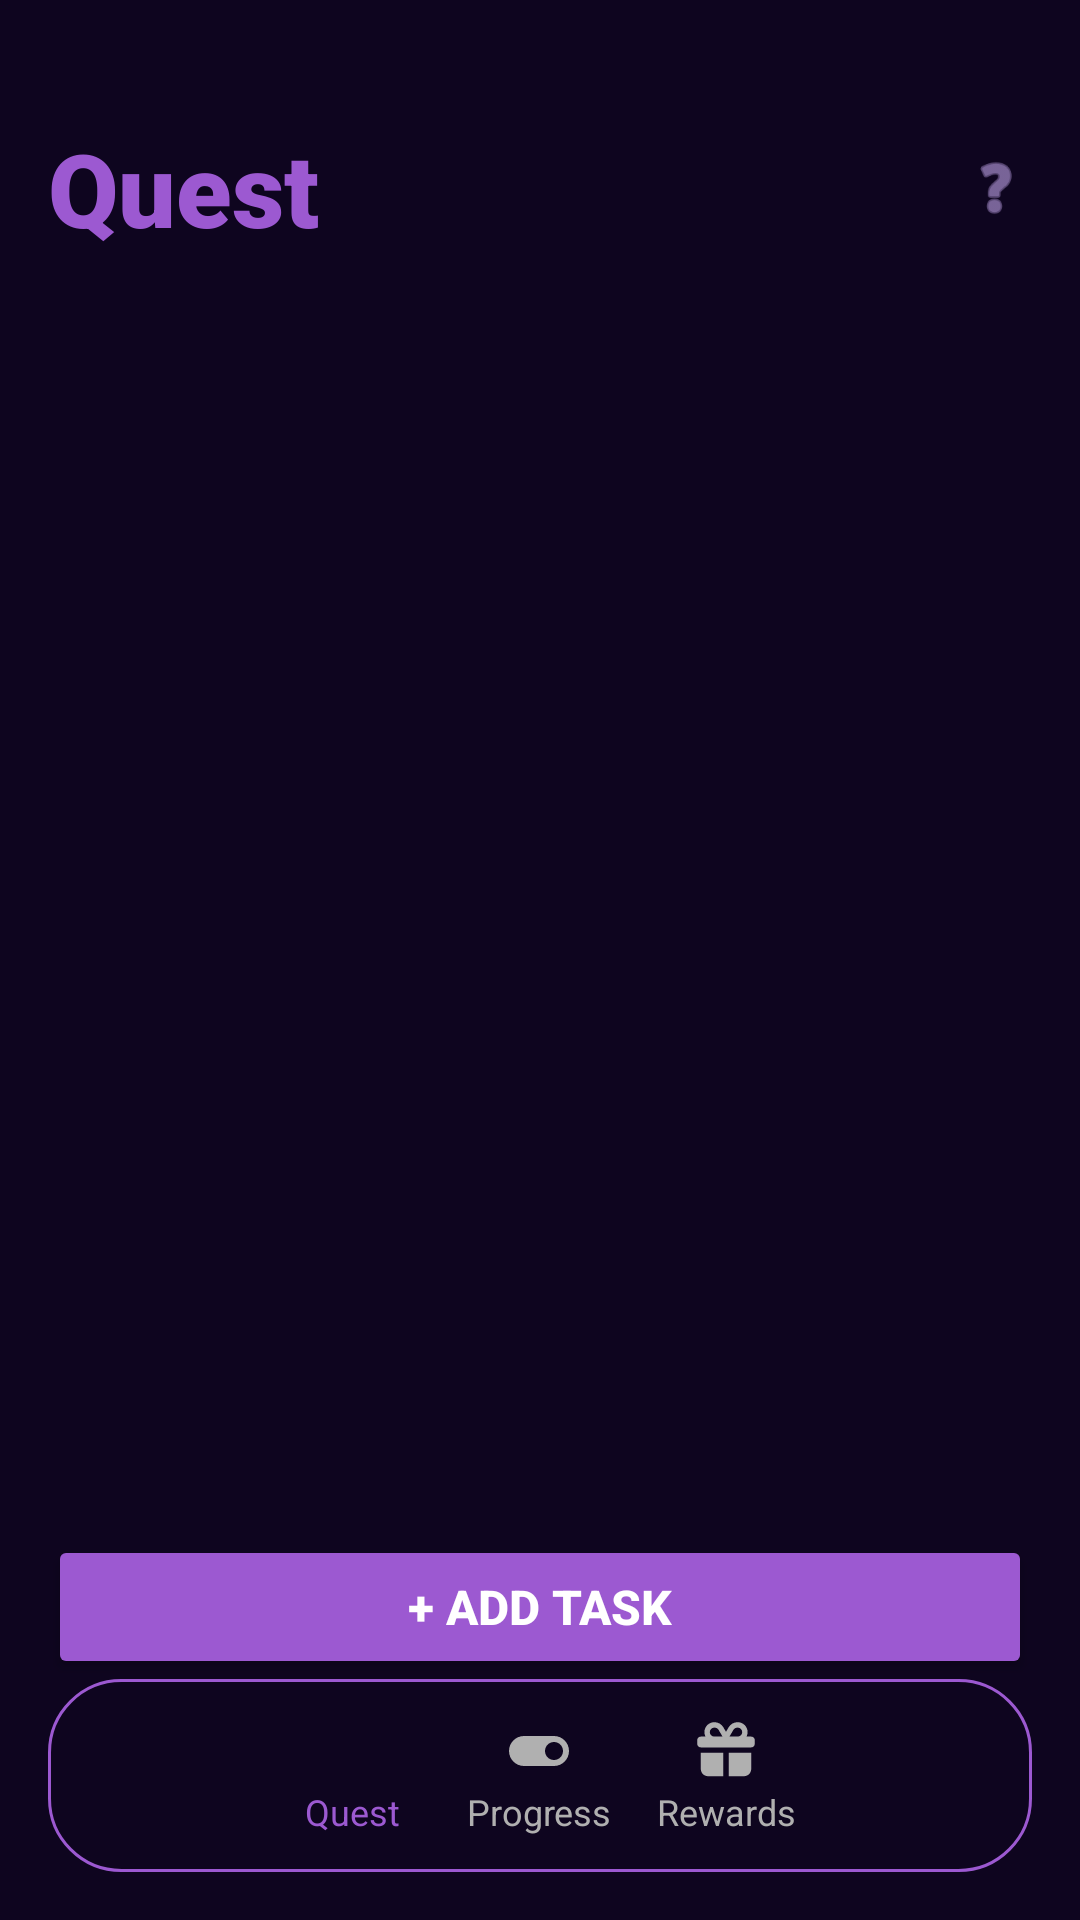

Here is an Android app screen rendered from its layout file. Give the layout XML and the strings, colors and styles it references.
<!-- AndroidManifest.xml: application theme Theme.ProductivityGame -->
<!-- res/layout/activity_quests.xml -->
<?xml version="1.0" encoding="utf-8"?>
<androidx.constraintlayout.widget.ConstraintLayout
    xmlns:android="http://schemas.android.com/apk/res/android"
    xmlns:app="http://schemas.android.com/apk/res-auto"
    xmlns:tools="http://schemas.android.com/tools"
    android:layout_width="match_parent"
    android:layout_height="match_parent"
    android:background="@color/dark"
    android:padding="16dp"
    android:id="@+id/activity_quests"
    tools:context=".QuestsActivity"
    >


    <LinearLayout
        android:id="@+id/bottomNavContainer"
        android:layout_width="match_parent"
        android:layout_height="wrap_content"
        android:background="@drawable/bg_bottom_nav"
        android:gravity="center"
        android:orientation="horizontal"
        android:paddingHorizontal="8dp"
        android:paddingVertical="12dp"
        android:weightSum="5"
        app:layout_constraintBottom_toBottomOf="parent"
        tools:layout_editor_absoluteX="16dp">

        <LinearLayout
            android:id="@+id/Quest"
            android:layout_width="0dp"
            android:layout_height="wrap_content"
            android:layout_weight="1"
            android:gravity="center"
            android:orientation="vertical">

            <ImageView
                android:layout_width="24dp"
                android:layout_height="24dp"
                android:src="@drawable/ic_home"
                app:tint="@color/purple" />

            <TextView
                android:layout_width="wrap_content"
                android:layout_height="wrap_content"
                android:text="Quest"
                android:textColor="@color/purple"
                android:textSize="12sp" />
        </LinearLayout>

        <LinearLayout
            android:id="@+id/Progress"
            android:layout_width="0dp"
            android:layout_height="wrap_content"
            android:layout_weight="1"
            android:gravity="center"
            android:orientation="vertical">

            <ImageView
                android:layout_width="24dp"
                android:layout_height="24dp"
                android:src="@drawable/ic_progress"
                app:tint="@color/light_grey" />

            <TextView
                android:layout_width="wrap_content"
                android:layout_height="wrap_content"
                android:text="Progress"
                android:textColor="@color/light_grey"
                android:textSize="12sp" />
        </LinearLayout>

        <LinearLayout
            android:id="@+id/Rewards"
            android:layout_width="0dp"
            android:layout_height="wrap_content"
            android:layout_weight="1"
            android:gravity="center"
            android:orientation="vertical">

            <ImageView
                android:layout_width="24dp"
                android:layout_height="24dp"
                android:src="@drawable/ic_gift"
                app:tint="@color/light_grey" />

            <TextView
                android:layout_width="wrap_content"
                android:layout_height="wrap_content"
                android:text="Rewards"
                android:textColor="@color/light_grey"
                android:textSize="12sp" />
        </LinearLayout>

    </LinearLayout>


    <TextView
        android:id="@+id/tvTitle"
        android:layout_width="wrap_content"
        android:layout_height="wrap_content"
        android:layout_marginTop="24dp"
        android:fontFamily="sans-serif-black"
        android:text="Quest"
        android:textColor="@color/purple"
        android:textSize="34sp"
        app:layout_constraintStart_toStartOf="parent"
        app:layout_constraintTop_toTopOf="parent" />

    <ImageView
        android:id="@+id/btnHelp"
        android:layout_width="24dp"
        android:layout_height="24dp"
        android:src="@android:drawable/ic_menu_help"
        app:layout_constraintBottom_toBottomOf="@id/tvTitle"
        app:layout_constraintEnd_toEndOf="parent"
        app:layout_constraintTop_toTopOf="@id/tvTitle"
        app:tint="#BFA3E8" />


    <androidx.recyclerview.widget.RecyclerView
        android:id="@+id/tasksRecyclerView"
        android:layout_width="match_parent"
        android:layout_height="0dp"
        android:layout_marginTop="24dp"
        android:clipToPadding="false"
        android:paddingBottom="16dp"
        android:scrollbars="none"
        app:layout_constraintBottom_toTopOf="@+id/btnAddTask"
        app:layout_constraintTop_toBottomOf="@id/tvTitle"
        tools:layout_editor_absoluteX="16dp"
        tools:listitem="@layout/item_task_card" />

    <Button
        android:id="@+id/btnAddTask"
        android:layout_width="match_parent"
        android:layout_height="wrap_content"
        android:backgroundTint="@color/purple"
        android:text="+ Add Task"
        android:textColor="@android:color/white"
        android:textSize="16sp"
        android:textStyle="bold"
        app:layout_constraintBottom_toTopOf="@id/bottomNavContainer"
        app:layout_constraintEnd_toEndOf="parent"
        app:layout_constraintHorizontal_bias="0.0"
        app:layout_constraintStart_toStartOf="parent" />


</androidx.constraintlayout.widget.ConstraintLayout>
<!-- res/layout/item_task_card.xml (included above) -->
<?xml version="1.0" encoding="utf-8"?>
<androidx.constraintlayout.widget.ConstraintLayout
    xmlns:android="http://schemas.android.com/apk/res/android"
    xmlns:app="http://schemas.android.com/apk/res-auto"
    android:layout_width="match_parent"
    android:layout_height="wrap_content"
    android:layout_marginBottom="24dp"
    android:padding="16dp"
    android:id="@+id/activity_item_task_card"
    >

    <FrameLayout
        android:id="@+id/icon"
        android:layout_width="50dp"
        android:layout_height="50dp"
        android:background="@drawable/bg_icon_outline"
        android:padding="12dp"
        app:layout_constraintTop_toTopOf="parent"
        app:layout_constraintStart_toStartOf="parent"
        app:layout_constraintEnd_toEndOf="parent">

        <ImageView
            android:layout_width="match_parent"
            android:layout_height="match_parent"
            android:src="@android:drawable/ic_menu_info_details"
            app:tint="#BFA3E8"/>
    </FrameLayout>

    <TextView
        android:id="@+id/taskTitle"
        android:layout_width="0dp"
        android:layout_height="wrap_content"
        android:text="A"
        android:textSize="20sp"
        android:textStyle="bold"
        android:textColor="@color/purple"
        android:textAlignment="center"
        android:layout_marginTop="20dp"
        app:layout_constraintTop_toBottomOf="@id/icon"
        app:layout_constraintStart_toStartOf="parent"
        app:layout_constraintEnd_toEndOf="parent"/>

    <ImageView
        android:id="@+id/star"
        android:layout_width="24dp"
        android:layout_height="24dp"
        android:src="@android:drawable/btn_star_big_on"
        android:layout_marginTop="16dp"
        app:tint="#FFFFFF"
        app:layout_constraintTop_toBottomOf="@id/taskTitle"
        app:layout_constraintStart_toStartOf="parent"
        app:layout_constraintEnd_toEndOf="parent"/>

    <Button
        android:id="@+id/finishBtn"
        android:layout_width="wrap_content"
        android:layout_height="wrap_content"
        android:text="Finish"
        android:textStyle="bold"
        android:layout_marginTop="12dp"
        app:layout_constraintTop_toBottomOf="@id/star"
        app:layout_constraintStart_toStartOf="parent"
        app:layout_constraintEnd_toEndOf="parent"/>
</androidx.constraintlayout.widget.ConstraintLayout>
<!-- resources referenced by this layout -->
<resources>
  <color name="dark">#0E051F</color>
  <color name="light_grey">#B0B0B0</color>
  <color name="purple">#9C59D1</color>
  <!-- drawable bg_bottom_nav (drawable) -->
  <?xml version="1.0" encoding="utf-8"?>
  <shape xmlns:android="http://schemas.android.com/apk/res/android">
      <solid android:color="@color/dark" />
      <corners android:radius="24dp" />
      <stroke
          android:width="1dp"
          android:color="@color/purple" />
  </shape>
  <!-- drawable bg_icon_outline (drawable) -->
  <?xml version="1.0" encoding="utf-8"?>
  <shape xmlns:android="http://schemas.android.com/apk/res/android">
      <solid android:color="@android:color/transparent" />
      <corners android:radius="12dp" />
      <stroke
          android:width="1dp"
          android:color="@color/purple" />
  </shape>
  <!-- drawable ic_gift (drawable) -->
  <vector xmlns:android="http://schemas.android.com/apk/res/android"
      android:width="24dp"
      android:height="24dp"
      android:viewportWidth="640"
      android:viewportHeight="640"
      android:tint="?attr/colorControlNormal">
      <path
          android:fillColor="@android:color/white"
          android:pathData="M385.5 132.8C393.1 119.9 406.9 112 421.8 112L424 112C446.1 112 464 129.9 464 152C464 174.1 446.1 192 424 192L350.7 192L385.5 132.8zM254.5 132.8L289.3 192L216 192C193.9 192 176 174.1 176 152C176 129.9 193.9 112 216 112L218.2 112C233.1 112 247 119.9 254.5 132.8zM344.1 108.5L320 149.5L295.9 108.5C279.7 80.9 250.1 64 218.2 64L216 64C167.4 64 128 103.4 128 152C128 166.4 131.5 180 137.6 192L96 192C78.3 192 64 206.3 64 224L64 256C64 273.7 78.3 288 96 288L544 288C561.7 288 576 273.7 576 256L576 224C576 206.3 561.7 192 544 192L502.4 192C508.5 180 512 166.4 512 152C512 103.4 472.6 64 424 64L421.8 64C389.9 64 360.3 80.9 344.1 108.4zM544 336L344 336L344 544L480 544C515.3 544 544 515.3 544 480L544 336zM296 336L96 336L96 480C96 515.3 124.7 544 160 544L296 544L296 336z"/>
  </vector>
  <!-- drawable ic_progress (drawable) -->
  <vector xmlns:android="http://schemas.android.com/apk/res/android"
      android:width="24dp"
      android:height="24dp"
      android:viewportWidth="24"
      android:viewportHeight="24"
      android:tint="?attr/colorControlNormal">
      <path
          android:fillColor="@android:color/white"
          android:pathData="M17,7H7c-2.76,0 -5,2.24 -5,5s2.24,5 5,5h10c2.76,0 5,-2.24 5,-5s-2.24,-5 -5,-5zm0,8c-1.66,0 -3,-1.34 -3,-3s1.34,-3 3,-3 3,1.34 3,3 -1.34,3 -3,3z"/>
  </vector>
  <style name="Theme.ProductivityGame" parent="Base.Theme.ProductivityGame" />
  <style name="Base.Theme.ProductivityGame" parent="Theme.Material3.DayNight.NoActionBar">
          
          
      </style>
</resources>
